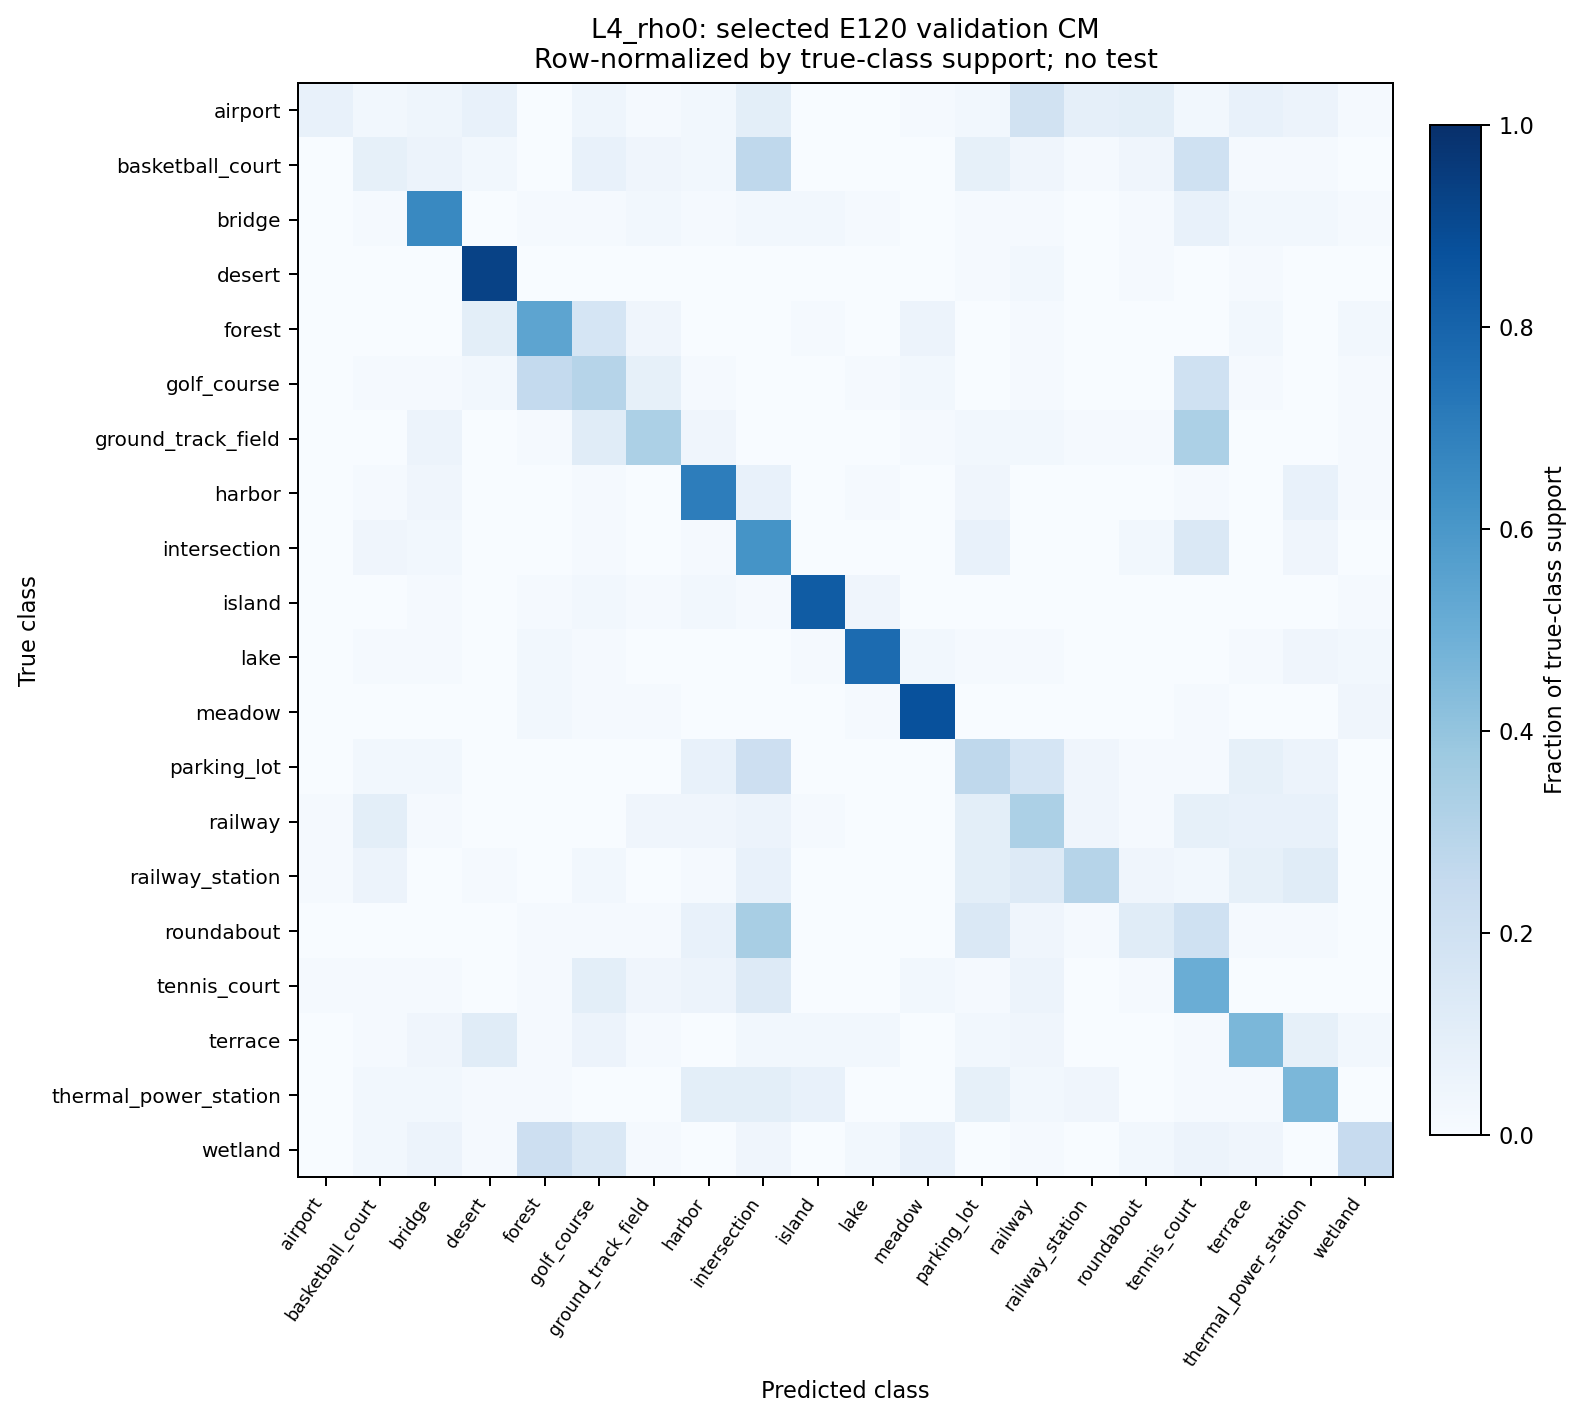

The data file committed next to this chart (first rows):
class_true, support, airport, basketball_court, bridge, desert, forest, golf_course, ground_track_field, harbor, intersection, island, lake, meadow, parking_lot, railway, railway_station, roundabout, tennis_court, terrace, thermal_power_station, wetland
airport, 69, 5, 2, 3, 5, 0, 3, 1, 2, 7, 0, 0, 1, 2, 13, 6, 7, 2, 5, 4, 1
basketball_court, 70, 0, 6, 4, 2, 0, 5, 3, 2, 19, 0, 0, 0, 6, 3, 1, 3, 14, 1, 1, 0
bridge, 70, 0, 1, 46, 0, 1, 1, 2, 1, 2, 2, 1, 0, 1, 1, 0, 1, 5, 2, 2, 1
desert, 70, 0, 0, 0, 65, 0, 0, 0, 0, 0, 0, 0, 0, 1, 2, 0, 1, 0, 1, 0, 0
forest, 70, 0, 0, 0, 7, 38, 12, 3, 0, 0, 1, 0, 4, 0, 1, 0, 0, 0, 2, 0, 2
golf_course, 70, 0, 1, 1, 2, 18, 21, 6, 1, 0, 0, 1, 2, 0, 1, 0, 0, 14, 1, 0, 1
ground_track_field, 70, 0, 0, 4, 0, 1, 8, 23, 3, 0, 0, 0, 1, 2, 2, 1, 1, 23, 0, 0, 1
harbor, 70, 0, 1, 3, 0, 0, 1, 0, 49, 5, 0, 1, 0, 3, 0, 0, 0, 1, 0, 5, 1
intersection, 70, 0, 3, 2, 0, 0, 1, 0, 1, 43, 0, 0, 0, 5, 0, 0, 2, 10, 0, 3, 0
island, 70, 0, 0, 1, 0, 1, 2, 1, 2, 1, 58, 3, 0, 0, 0, 0, 0, 0, 0, 0, 1
lake, 70, 0, 1, 1, 0, 2, 1, 0, 0, 0, 1, 54, 2, 1, 1, 0, 0, 0, 1, 3, 2
meadow, 70, 0, 0, 0, 0, 2, 1, 1, 0, 0, 0, 1, 61, 0, 0, 0, 0, 1, 0, 0, 3
parking_lot, 70, 0, 2, 2, 0, 0, 0, 0, 5, 15, 0, 0, 0, 19, 12, 3, 1, 1, 6, 4, 0
railway, 70, 1, 7, 1, 0, 0, 0, 3, 3, 4, 1, 0, 0, 7, 23, 3, 1, 6, 5, 5, 0
railway_station, 70, 1, 4, 0, 1, 0, 2, 0, 1, 5, 0, 0, 0, 7, 9, 21, 3, 2, 6, 8, 0
roundabout, 70, 0, 0, 0, 0, 1, 1, 1, 5, 24, 0, 0, 0, 10, 3, 1, 8, 14, 1, 1, 0
tennis_court, 70, 1, 1, 1, 0, 1, 7, 3, 4, 9, 0, 0, 2, 1, 4, 0, 1, 35, 0, 0, 0
terrace, 70, 0, 1, 3, 8, 1, 4, 1, 0, 2, 2, 2, 0, 2, 3, 0, 0, 1, 32, 6, 2
thermal_power_station, 70, 0, 2, 2, 1, 1, 0, 0, 7, 7, 5, 0, 0, 6, 2, 3, 0, 1, 1, 32, 0
wetland, 70, 0, 2, 4, 1, 15, 10, 1, 0, 3, 0, 2, 5, 0, 1, 0, 2, 4, 3, 0, 17
